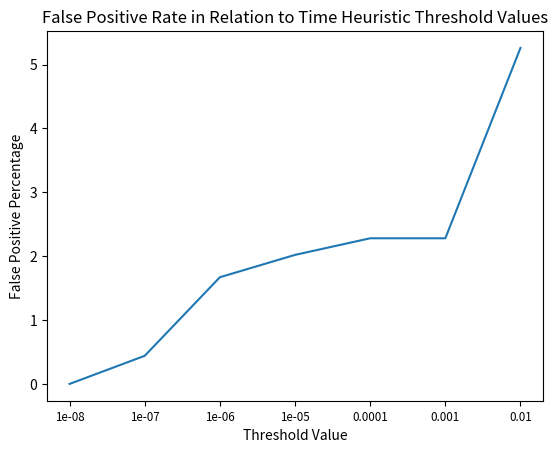

Reproduce this figure in Python.
import sys
import numpy
import matplotlib.pyplot as plt

x = [1,2,3,4,5,6,7]
y = [0,.44, 1.67, 2.02, 2.28, 2.28, 5.26]
labels = [.00000001, .0000001, .000001, .00001, .0001, .001, .01]
plt.plot(x, y, '-', markersize=20)
plt.xticks(x,labels,size='small')
plt.xlabel('Threshold Value')
plt.ylabel('False Positive Percentage')
plt.title('False Positive Rate in Relation to Time Heuristic Threshold Values')
plt.show()
